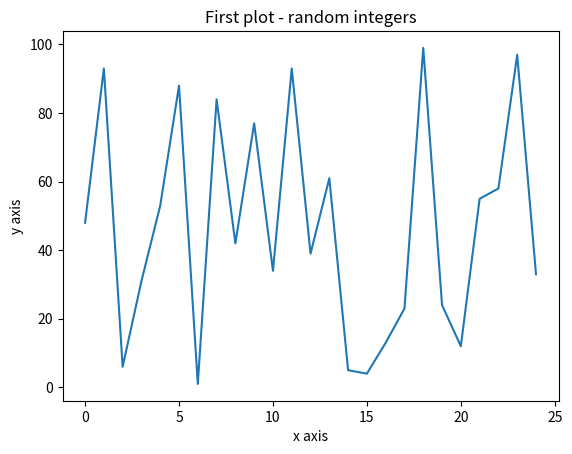

Reproduce this figure in Python.
from matplotlib import pyplot
import random

x =  range(0,25)
y = [random.randint(0,100) for r in range(0,25)]

fig1 = pyplot.figure()
pyplot.plot(x,y,'-')
pyplot.title('First plot - random integers')
pyplot.xlabel('x axis')
pyplot.ylabel('y axis')

pyplot.show()